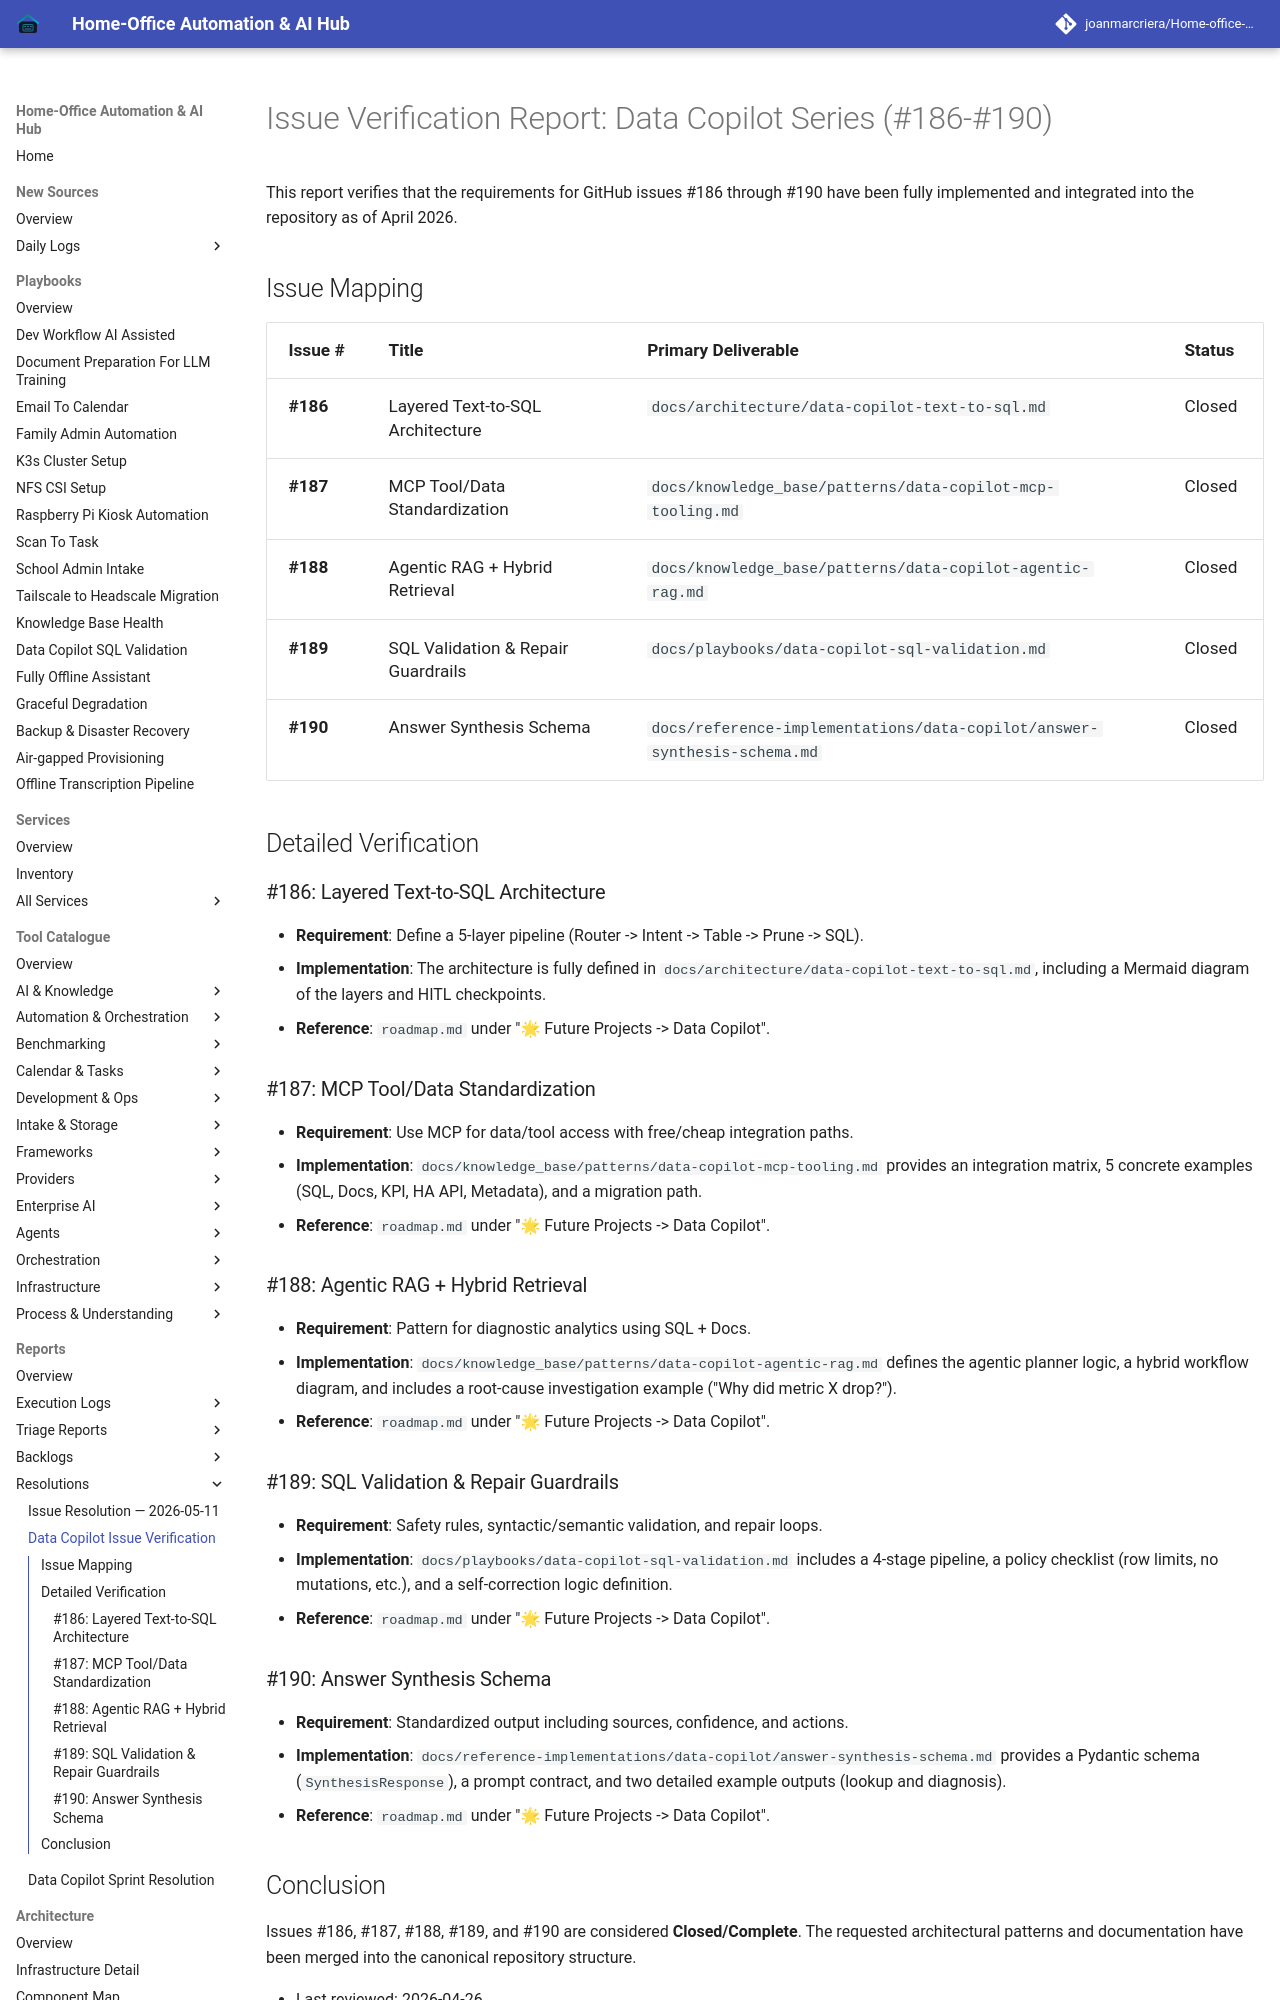

repository: joanmarcriera/Home-office-automations · page: reports/data-copilot-issue-verification/index.html · generator: mkdocs

# Issue Verification Report: Data Copilot Series (#186-#190)

This report verifies that the requirements for GitHub issues #186 through #190 have been fully implemented and integrated into the repository as of April 2026.

## Issue Mapping

| Issue # | Title | Primary Deliverable | Status |
| :--- | :--- | :--- | :--- |
| **#186** | Layered Text-to-SQL Architecture | `docs/architecture/data-copilot-text-to-sql.md` | Closed |
| **#187** | MCP Tool/Data Standardization | `docs/knowledge_base/patterns/data-copilot-mcp-tooling.md` | Closed |
| **#188** | Agentic RAG + Hybrid Retrieval | `docs/knowledge_base/patterns/data-copilot-agentic-rag.md` | Closed |
| **#189** | SQL Validation & Repair Guardrails | `docs/playbooks/data-copilot-sql-validation.md` | Closed |
| **#190** | Answer Synthesis Schema | `docs/reference-implementations/data-copilot/answer-synthesis-schema.md` | Closed |

## Detailed Verification

### #186: Layered Text-to-SQL Architecture
- **Requirement**: Define a 5-layer pipeline (Router -> Intent -> Table -> Prune -> SQL).
- **Implementation**: The architecture is fully defined in `docs/architecture/data-copilot-text-to-sql.md`, including a Mermaid diagram of the layers and HITL checkpoints.
- **Reference**: `roadmap.md` under "🌟 Future Projects -> Data Copilot".
